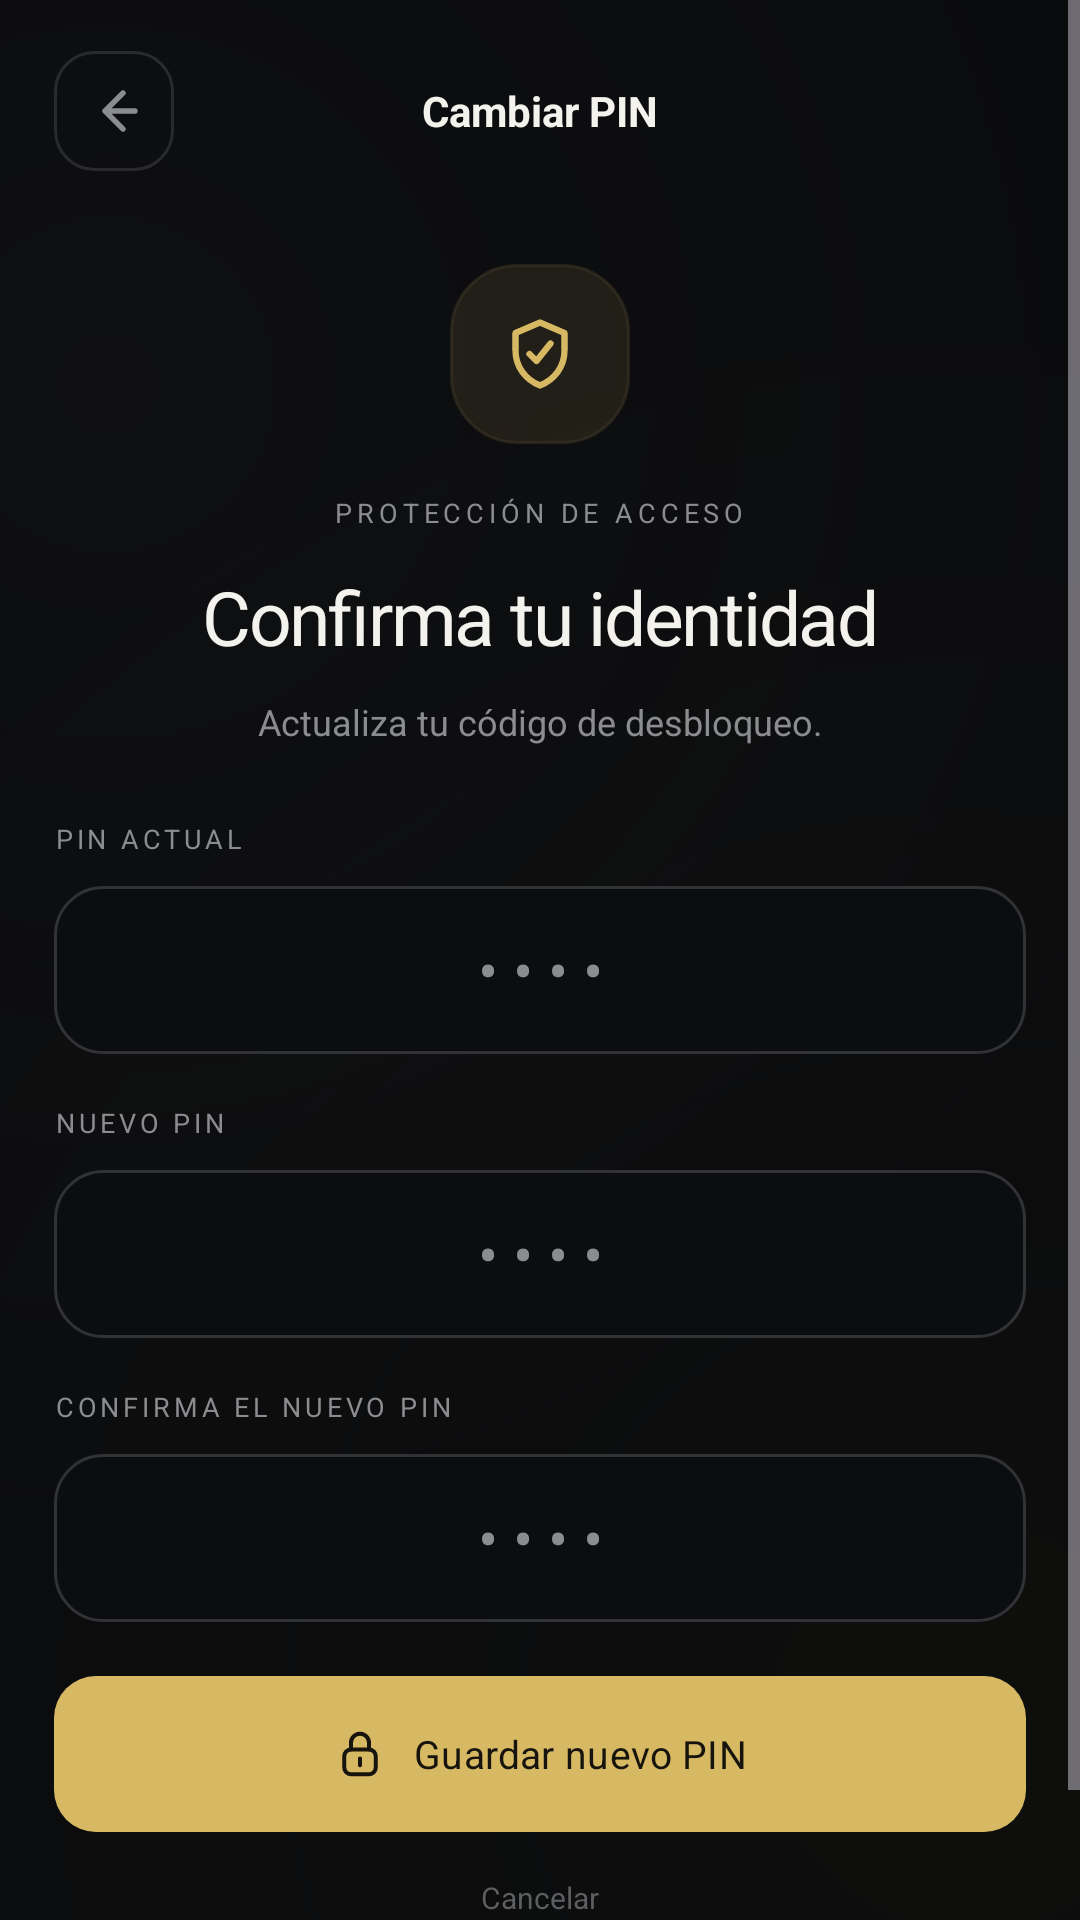

Reconstruct the res/layout file that produces this screen, plus the resources it refers to.
<!-- AndroidManifest.xml: application theme Theme.DuoNote -->
<!-- res/layout/activity_change_pin.xml -->
<?xml version="1.0" encoding="utf-8"?>
<ScrollView xmlns:android="http://schemas.android.com/apk/res/android"
    xmlns:app="http://schemas.android.com/apk/res-auto"
    android:id="@+id/changePinRoot"
    android:layout_width="match_parent"
    android:layout_height="match_parent"
    android:background="@drawable/bg_gradient_main"
    android:fillViewport="true">

    <LinearLayout
        android:layout_width="match_parent"
        android:layout_height="wrap_content"
        android:orientation="vertical"
        android:paddingStart="18dp"
        android:paddingTop="16dp"
        android:paddingEnd="18dp"
        android:paddingBottom="32dp">

        <LinearLayout
            android:layout_width="match_parent"
            android:layout_height="42dp"
            android:gravity="center_vertical">

            <ImageButton
                android:id="@+id/btnChangePinBack"
                android:layout_width="40dp"
                android:layout_height="40dp"
                android:background="@drawable/bg_button_header"
                android:contentDescription="Volver"
                android:padding="11dp"
                android:src="@drawable/ic_back"
                android:tint="@color/text_secondary" />

            <TextView
                android:layout_width="0dp"
                android:layout_height="match_parent"
                android:layout_weight="1"
                android:fontFamily="sans-serif"
                android:gravity="center"
                android:text="Cambiar PIN"
                android:textColor="@color/text_primary"
                android:textSize="14sp"
                android:textStyle="bold" />

            <View
                android:layout_width="40dp"
                android:layout_height="40dp" />
        </LinearLayout>

        <LinearLayout
            android:layout_width="match_parent"
            android:layout_height="wrap_content"
            android:layout_marginTop="30dp"
            android:gravity="center_horizontal"
            android:orientation="vertical">
            <ImageView
                android:layout_width="60dp"
                android:layout_height="60dp"
                android:background="@drawable/bg_security_icon"
                android:padding="16dp"
                android:src="@drawable/ic_security_shield"
                android:tint="@color/accent_blue" />
            <TextView
                style="@style/DuoNote.Text.Eyebrow"
                android:layout_marginTop="18dp"
                android:text="PROTECCIÓN DE ACCESO" />
            <TextView
                style="@style/DuoNote.Text.ScreenTitle"
                android:layout_marginTop="12dp"
                android:text="Confirma tu identidad" />
            <TextView
                style="@style/DuoNote.Text.Body"
                android:layout_marginTop="10dp"
                android:maxWidth="320dp"
                android:text="Actualiza tu código de desbloqueo." />
        </LinearLayout>

        <TextView style="@style/SecurityLabel" android:layout_marginTop="26dp" android:text="PIN ACTUAL" />
        <EditText
            android:id="@+id/etCurrentPin"
            style="@style/SecurityPinInput"
            android:layout_marginTop="10dp"
            android:hint="••••"
            android:inputType="numberPassword"
            android:maxLength="6" />

        <TextView style="@style/SecurityLabel" android:layout_marginTop="18dp" android:text="NUEVO PIN" />
        <EditText
            android:id="@+id/etNewPin"
            style="@style/SecurityPinInput"
            android:layout_marginTop="10dp"
            android:hint="••••"
            android:inputType="numberPassword"
            android:maxLength="6" />

        <TextView style="@style/SecurityLabel" android:layout_marginTop="18dp" android:text="CONFIRMA EL NUEVO PIN" />
        <EditText
            android:id="@+id/etNewPinConfirmation"
            style="@style/SecurityPinInput"
            android:layout_marginTop="10dp"
            android:hint="••••"
            android:inputType="numberPassword"
            android:maxLength="6" />

        <com.google.android.material.button.MaterialButton
            android:id="@+id/btnSaveNewPin"
            style="@style/SecurityPrimaryButton"
            android:layout_marginTop="18dp"
            android:text="Guardar nuevo PIN"
            app:icon="@drawable/ic_lock" />
        <TextView
            android:id="@+id/btnCancelPinChange"
            android:layout_width="match_parent"
            android:layout_height="44dp"
            android:gravity="center"
            android:text="Cancelar"
            android:textColor="@color/text_muted"
            android:textSize="10sp" />
    </LinearLayout>
</ScrollView>
<!-- resources referenced by this layout -->
<resources>
  <color name="accent_blue">#D8B963</color>
  <color name="text_muted">#5D5E62</color>
  <color name="text_primary">#F4F2ED</color>
  <color name="text_secondary">#8B8C90</color>
  <!-- drawable bg_button_header (drawable) -->
  <?xml version="1.0" encoding="utf-8"?>
  <ripple xmlns:android="http://schemas.android.com/apk/res/android"
      android:color="@color/card_background_hover">
      <item>
          <shape android:shape="rectangle">
              <corners android:radius="13dp" />
              <stroke
                  android:width="1dp"
                  android:color="@color/card_border" />
          </shape>
      </item>
  </ripple>
  <!-- drawable bg_security_icon (drawable) -->
  <shape xmlns:android="http://schemas.android.com/apk/res/android">
      <solid android:color="@color/accent_soft" />
      <corners android:radius="22dp" />
      <stroke android:width="1dp" android:color="@color/accent_soft_stroke" />
  </shape>
  <style name="DuoNote.Text.Body">
          <item name="android:layout_width">match_parent</item>
          <item name="android:layout_height">wrap_content</item>
          <item name="android:fontFamily">sans-serif</item>
          <item name="android:textSize">12sp</item>
          <item name="android:textColor">@color/text_secondary</item>
          <item name="android:gravity">center</item>
      </style>
  <style name="SecurityLabel" parent="DuoNote.Text.Label">
          <item name="android:layout_width">match_parent</item>
      </style>
  <style name="SecurityPrimaryButton" parent="DuoNote.ButtonPrimary" />
  <style name="Theme.DuoNote" parent="Base.Theme.DuoNote" />
  <color name="card_background_hover">#17181B</color>
  <color name="card_border">#292A2E</color>
  <color name="background_dark">#090A0C</color>
  <color name="accent_soft">#1AD8B963</color>
  <color name="accent_soft_stroke">#664B432D</color>
  <!-- drawable bg_security_input (drawable) -->
  <shape xmlns:android="http://schemas.android.com/apk/res/android">
      <solid android:color="@color/input_background" />
      <corners android:radius="16dp" />
      <stroke android:width="1dp" android:color="@color/input_stroke" />
      <padding android:left="16dp" android:top="0dp" android:right="16dp" android:bottom="0dp" />
  </shape>
  <color name="input_background">#0C0D0F</color>
  <color name="input_stroke">#313236</color>
  <color name="text_on_accent">#17140D</color>
  <color name="md_theme_dark_primary">#D8B963</color>
  <color name="md_theme_dark_onPrimary">#17140D</color>
  <color name="md_theme_dark_primaryContainer">#3A321C</color>
  <color name="md_theme_dark_onPrimaryContainer">#F4F2ED</color>
  <color name="md_theme_dark_secondary">#B99A45</color>
  <color name="md_theme_dark_onSecondary">#17140D</color>
  <color name="md_theme_dark_secondaryContainer">#292516</color>
  <color name="md_theme_dark_onSecondaryContainer">#F4F2ED</color>
  <color name="md_theme_dark_tertiary">#888888</color>
  <color name="md_theme_dark_onTertiary">#05070a</color>
  <color name="md_theme_dark_tertiaryContainer">#2d2d2d</color>
  <color name="md_theme_dark_onTertiaryContainer">#e0e0e0</color>
  <color name="md_theme_dark_error">#ef5350</color>
  <color name="md_theme_dark_onError">#ffffff</color>
  <color name="md_theme_dark_errorContainer">#3d1a1a</color>
  <color name="md_theme_dark_onErrorContainer">#ffcdd2</color>
  <color name="md_theme_dark_background">#090A0C</color>
  <color name="md_theme_dark_onBackground">#F4F2ED</color>
  <color name="md_theme_dark_surface">#121316</color>
  <color name="md_theme_dark_onSurface">#F4F2ED</color>
  <color name="md_theme_dark_surfaceVariant">#141518</color>
  <color name="md_theme_dark_onSurfaceVariant">#B6B5B0</color>
  <color name="md_theme_dark_outline">#292A2E</color>
</resources>
